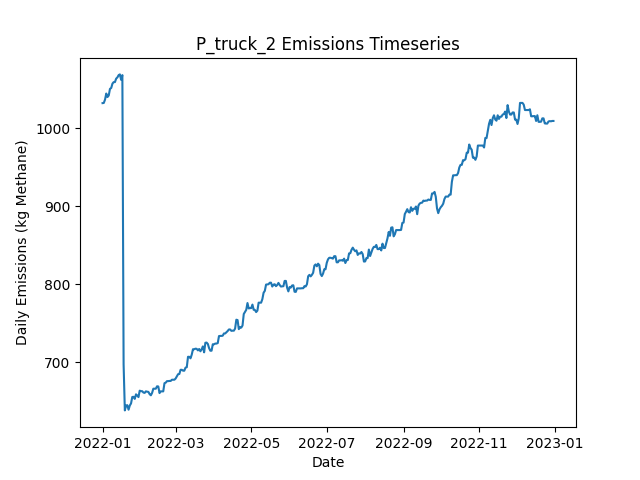

Values plotted in this chart, from the file beside it:
Date, Daily Emissions (Kg Methane), Daily Mitigable Emissions (Kg Methane), Daily Non-Mitigable Emissions (Kg Methan…, Daily Cost ($), Active Leaks, New Leaks, Leaks Repaired, Leaks Naturally Repaired, Leaks Tagged, Daily Repair Cost ($), Daily Natural Repair Cost ($), truck Deployment Cost ($), truck Sites flagged for Follow-Up, truck Leaks tagged for repair, truck Sites Visited, truck Travel Time (Minutes), truck Survey Time (Minutes), OGI_FU Deployment Cost ($), OGI_FU Sites flagged for Follow-Up, OGI_FU Leaks tagged for repair, OGI_FU Sites Visited, OGI_FU Travel Time (Minutes), OGI_FU Survey Time (Minutes)
2022-01-01, 1032, 760.6, 271.5, 400, 380, 382, 0, 1, 0.00000, 0.00000, 200, 400, 0, , 10, 180, 270, 0.00000, , 0, 0, 0, 0
2022-01-02, 1032, 760.6, 271.7, 400, 381, 1, 0, 0, 0.00000, 0.00000, 0.00000, 400, 0, , 1, 20, 30, 0.00000, , 0, 0, 0, 0
2022-01-03, 1037, 764.9, 271.7, 3000, 383, 2, 0, 0, 122, 0.00000, 0.00000, 0.00000, 9, , 0, 0, 0, 3000, , 122, 9, 360, 1080
2022-01-04, 1044, 764.9, 279.5, 500, 383, 1, 0, 0, 15, 0.00000, 0.00000, 0.00000, 1, , 0, 0, 0, 500, , 15, 1, 30, 120
2022-01-05, 1040, 760.4, 279.5, 0.00000, 382, 0, 0, 1, 0.00000, 0.00000, 200, 0.00000, 0, , 0, 0, 0, 0.00000, , 0, 0, 0, 0
2022-01-06, 1042, 760.4, 281.5, 0.00000, 383, 1, 0, 0, 0.00000, 0.00000, 0.00000, 0.00000, 0, , 0, 0, 0, 0.00000, , 0, 0, 0, 0
2022-01-07, 1050, 760.6, 289.8, 0.00000, 385, 2, 0, 0, 0.00000, 0.00000, 0.00000, 0.00000, 0, , 0, 0, 0, 0.00000, , 0, 0, 0, 0
2022-01-08, 1052, 761.7, 289.8, 0.00000, 385, 1, 0, 1, 0.00000, 0.00000, 200, 0.00000, 0, , 0, 0, 0, 0.00000, , 0, 0, 0, 0
2022-01-09, 1057, 767.3, 289.8, 0.00000, 388, 3, 0, 0, 0.00000, 0.00000, 0.00000, 0.00000, 0, , 0, 0, 0, 0.00000, , 0, 0, 0, 0
2022-01-10, 1059, 767.3, 291.8, 0.00000, 389, 1, 0, 0, 0.00000, 0.00000, 0.00000, 0.00000, 0, , 0, 0, 0, 0.00000, , 0, 0, 0, 0
2022-01-11, 1059, 767.3, 291.8, 0.00000, 389, 0, 0, 0, 0.00000, 0.00000, 0.00000, 0.00000, 0, , 0, 0, 0, 0.00000, , 0, 0, 0, 0
2022-01-12, 1064, 771.8, 291.8, 0.00000, 390, 1, 0, 0, 0.00000, 0.00000, 0.00000, 0.00000, 0, , 0, 0, 0, 0.00000, , 0, 0, 0, 0
2022-01-13, 1065, 773.4, 291.8, 0.00000, 391, 1, 0, 0, 0.00000, 0.00000, 0.00000, 0.00000, 0, , 0, 0, 0, 0.00000, , 0, 0, 0, 0
2022-01-14, 1068, 776.3, 291.8, 0.00000, 393, 2, 0, 0, 0.00000, 0.00000, 0.00000, 0.00000, 0, , 0, 0, 0, 0.00000, , 0, 0, 0, 0
2022-01-15, 1069, 778.9, 290, 0.00000, 394, 3, 0, 1, 0.00000, 0.00000, 200, 0.00000, 0, , 0, 0, 0, 0.00000, , 0, 0, 0, 0
2022-01-16, 1062, 778.9, 283, 0.00000, 394, 1, 0, 0, 0.00000, 0.00000, 0.00000, 0.00000, 0, , 0, 0, 0, 0.00000, , 0, 0, 0, 0
2022-01-17, 1068, 785, 283, 0.00000, 395, 1, 0, 0, 0.00000, 0.00000, 0.00000, 0.00000, 0, , 0, 0, 0, 0.00000, , 0, 0, 0, 0
2022-01-18, 697.1, 414.5, 282.6, 23200, 279, 1, 116, 0, 0.00000, 23200, 0.00000, 0.00000, 0, , 0, 0, 0, 0.00000, , 0, 0, 0, 0
2022-01-19, 638.1, 363.8, 274.3, 2600, 265, 1, 13, 1, 0.00000, 2600, 200, 0.00000, 0, , 0, 0, 0, 0.00000, , 0, 0, 0, 0
2022-01-20, 644.4, 369.8, 274.5, 0.00000, 267, 2, 0, 0, 0.00000, 0.00000, 0.00000, 0.00000, 0, , 0, 0, 0, 0.00000, , 0, 0, 0, 0
2022-01-21, 644.8, 370.3, 274.5, 0.00000, 268, 1, 0, 0, 0.00000, 0.00000, 0.00000, 0.00000, 0, , 0, 0, 0, 0.00000, , 0, 0, 0, 0
2022-01-22, 639, 364.4, 274.5, 0.00000, 268, 1, 0, 1, 0.00000, 0.00000, 200, 0.00000, 0, , 0, 0, 0, 0.00000, , 0, 0, 0, 0
2022-01-23, 644.4, 369.8, 274.5, 0.00000, 270, 2, 0, 0, 0.00000, 0.00000, 0.00000, 0.00000, 0, , 0, 0, 0, 0.00000, , 0, 0, 0, 0
2022-01-24, 647, 372.5, 274.5, 0.00000, 271, 1, 0, 0, 0.00000, 0.00000, 0.00000, 0.00000, 0, , 0, 0, 0, 0.00000, , 0, 0, 0, 0
2022-01-25, 655.3, 380.8, 274.5, 0.00000, 272, 1, 0, 0, 0.00000, 0.00000, 0.00000, 0.00000, 0, , 0, 0, 0, 0.00000, , 0, 0, 0, 0
2022-01-26, 655.5, 381, 274.5, 0.00000, 273, 1, 0, 0, 0.00000, 0.00000, 0.00000, 0.00000, 0, , 0, 0, 0, 0.00000, , 0, 0, 0, 0
2022-01-27, 652.8, 378.3, 274.5, 0.00000, 272, 0, 0, 1, 0.00000, 0.00000, 200, 0.00000, 0, , 0, 0, 0, 0.00000, , 0, 0, 0, 0
2022-01-28, 658.7, 386.1, 272.6, 0.00000, 274, 3, 0, 0, 0.00000, 0.00000, 0.00000, 0.00000, 0, , 0, 0, 0, 0.00000, , 0, 0, 0, 0
2022-01-29, 657.1, 384.6, 272.6, 0.00000, 273, 0, 0, 1, 0.00000, 0.00000, 200, 0.00000, 0, , 0, 0, 0, 0.00000, , 0, 0, 0, 0
2022-01-30, 655.2, 384.6, 270.6, 0.00000, 272, 0, 0, 0, 0.00000, 0.00000, 0.00000, 0.00000, 0, , 0, 0, 0, 0.00000, , 0, 0, 0, 0
2022-01-31, 663.4, 392.8, 270.6, 0.00000, 276, 4, 0, 0, 0.00000, 0.00000, 0.00000, 0.00000, 0, , 0, 0, 0, 0.00000, , 0, 0, 0, 0
2022-02-01, 662.8, 392.2, 270.6, 0.00000, 274, 0, 0, 2, 0.00000, 0.00000, 400, 0.00000, 0, , 0, 0, 0, 0.00000, , 0, 0, 0, 0
2022-02-02, 662.8, 392.2, 270.6, 0.00000, 274, 0, 0, 0, 0.00000, 0.00000, 0.00000, 0.00000, 0, , 0, 0, 0, 0.00000, , 0, 0, 0, 0
2022-02-03, 661, 392.4, 268.6, 0.00000, 274, 2, 0, 1, 0.00000, 0.00000, 200, 0.00000, 0, , 0, 0, 0, 0.00000, , 0, 0, 0, 0
2022-02-04, 660.6, 392.4, 268.2, 0.00000, 273, 0, 0, 0, 0.00000, 0.00000, 0.00000, 0.00000, 0, , 0, 0, 0, 0.00000, , 0, 0, 0, 0
2022-02-05, 662.5, 392.4, 270.2, 0.00000, 274, 1, 0, 0, 0.00000, 0.00000, 0.00000, 0.00000, 0, , 0, 0, 0, 0.00000, , 0, 0, 0, 0
2022-02-06, 662.1, 392.4, 269.7, 0.00000, 273, 0, 0, 0, 0.00000, 0.00000, 0.00000, 0.00000, 0, , 0, 0, 0, 0.00000, , 0, 0, 0, 0
2022-02-07, 661.9, 392.2, 269.7, 0.00000, 272, 0, 0, 1, 0.00000, 0.00000, 200, 0.00000, 0, , 0, 0, 0, 0.00000, , 0, 0, 0, 0
2022-02-08, 659, 389.2, 269.7, 0.00000, 270, 0, 0, 2, 0.00000, 0.00000, 400, 0.00000, 0, , 0, 0, 0, 0.00000, , 0, 0, 0, 0
2022-02-09, 657.4, 389.7, 267.7, 0.00000, 270, 1, 0, 0, 0.00000, 0.00000, 0.00000, 0.00000, 0, , 0, 0, 0, 0.00000, , 0, 0, 0, 0
2022-02-10, 660.6, 392.4, 268.2, 0.00000, 272, 2, 0, 0, 0.00000, 0.00000, 0.00000, 0.00000, 0, , 0, 0, 0, 0.00000, , 0, 0, 0, 0
2022-02-11, 665.9, 397.7, 268.2, 0.00000, 274, 3, 0, 1, 0.00000, 0.00000, 200, 0.00000, 0, , 0, 0, 0, 0.00000, , 0, 0, 0, 0
2022-02-12, 665.9, 397.7, 268.2, 0.00000, 274, 0, 0, 0, 0.00000, 0.00000, 0.00000, 0.00000, 0, , 0, 0, 0, 0.00000, , 0, 0, 0, 0
2022-02-13, 665.9, 397.7, 268.2, 0.00000, 274, 0, 0, 0, 0.00000, 0.00000, 0.00000, 0.00000, 0, , 0, 0, 0, 0.00000, , 0, 0, 0, 0
2022-02-14, 669, 397.7, 271.3, 0.00000, 277, 3, 0, 0, 0.00000, 0.00000, 0.00000, 0.00000, 0, , 0, 0, 0, 0.00000, , 0, 0, 0, 0
2022-02-15, 668.8, 398, 270.8, 0.00000, 277, 1, 0, 0, 0.00000, 0.00000, 0.00000, 0.00000, 0, , 0, 0, 0, 0.00000, , 0, 0, 0, 0
2022-02-16, 660.3, 397.7, 262.6, 0.00000, 275, 0, 0, 1, 0.00000, 0.00000, 200, 0.00000, 0, , 0, 0, 0, 0.00000, , 0, 0, 0, 0
2022-02-17, 662.5, 397.7, 264.8, 0.00000, 277, 2, 0, 0, 0.00000, 0.00000, 0.00000, 0.00000, 0, , 0, 0, 0, 0.00000, , 0, 0, 0, 0
2022-02-18, 662.5, 397.7, 264.8, 0.00000, 277, 0, 0, 0, 0.00000, 0.00000, 0.00000, 0.00000, 0, , 0, 0, 0, 0.00000, , 0, 0, 0, 0
2022-02-19, 662.5, 397.7, 264.8, 0.00000, 277, 0, 0, 0, 0.00000, 0.00000, 0.00000, 0.00000, 0, , 0, 0, 0, 0.00000, , 0, 0, 0, 0
2022-02-20, 673, 399.3, 273.7, 0.00000, 279, 3, 0, 1, 0.00000, 0.00000, 200, 0.00000, 0, , 0, 0, 0, 0.00000, , 0, 0, 0, 0
2022-02-21, 673.7, 399.5, 274.1, 0.00000, 281, 2, 0, 0, 0.00000, 0.00000, 0.00000, 0.00000, 0, , 0, 0, 0, 0.00000, , 0, 0, 0, 0
2022-02-22, 675.6, 399.5, 276.1, 0.00000, 282, 1, 0, 0, 0.00000, 0.00000, 0.00000, 0.00000, 0, , 0, 0, 0, 0.00000, , 0, 0, 0, 0
2022-02-23, 675.6, 399.5, 276.1, 0.00000, 282, 1, 0, 0, 0.00000, 0.00000, 0.00000, 0.00000, 0, , 0, 0, 0, 0.00000, , 0, 0, 0, 0
2022-02-24, 675.9, 399.8, 276.1, 0.00000, 283, 2, 0, 0, 0.00000, 0.00000, 0.00000, 0.00000, 0, , 0, 0, 0, 0.00000, , 0, 0, 0, 0
2022-02-25, 675.9, 399.8, 276.1, 0.00000, 283, 1, 0, 1, 0.00000, 0.00000, 200, 0.00000, 0, , 0, 0, 0, 0.00000, , 0, 0, 0, 0
2022-02-26, 677.4, 401.3, 276.1, 0.00000, 284, 1, 0, 0, 0.00000, 0.00000, 0.00000, 0.00000, 0, , 0, 0, 0, 0.00000, , 0, 0, 0, 0
2022-02-27, 677.4, 401.3, 276.1, 0.00000, 284, 0, 0, 0, 0.00000, 0.00000, 0.00000, 0.00000, 0, , 0, 0, 0, 0.00000, , 0, 0, 0, 0
2022-02-28, 677.4, 401.3, 276.1, 0.00000, 284, 0, 0, 0, 0.00000, 0.00000, 0.00000, 0.00000, 0, , 0, 0, 0, 0.00000, , 0, 0, 0, 0
2022-03-01, 679, 402.9, 276.1, 0.00000, 285, 1, 0, 0, 0.00000, 0.00000, 0.00000, 0.00000, 0, , 0, 0, 0, 0.00000, , 0, 0, 0, 0
... 305 more rows
